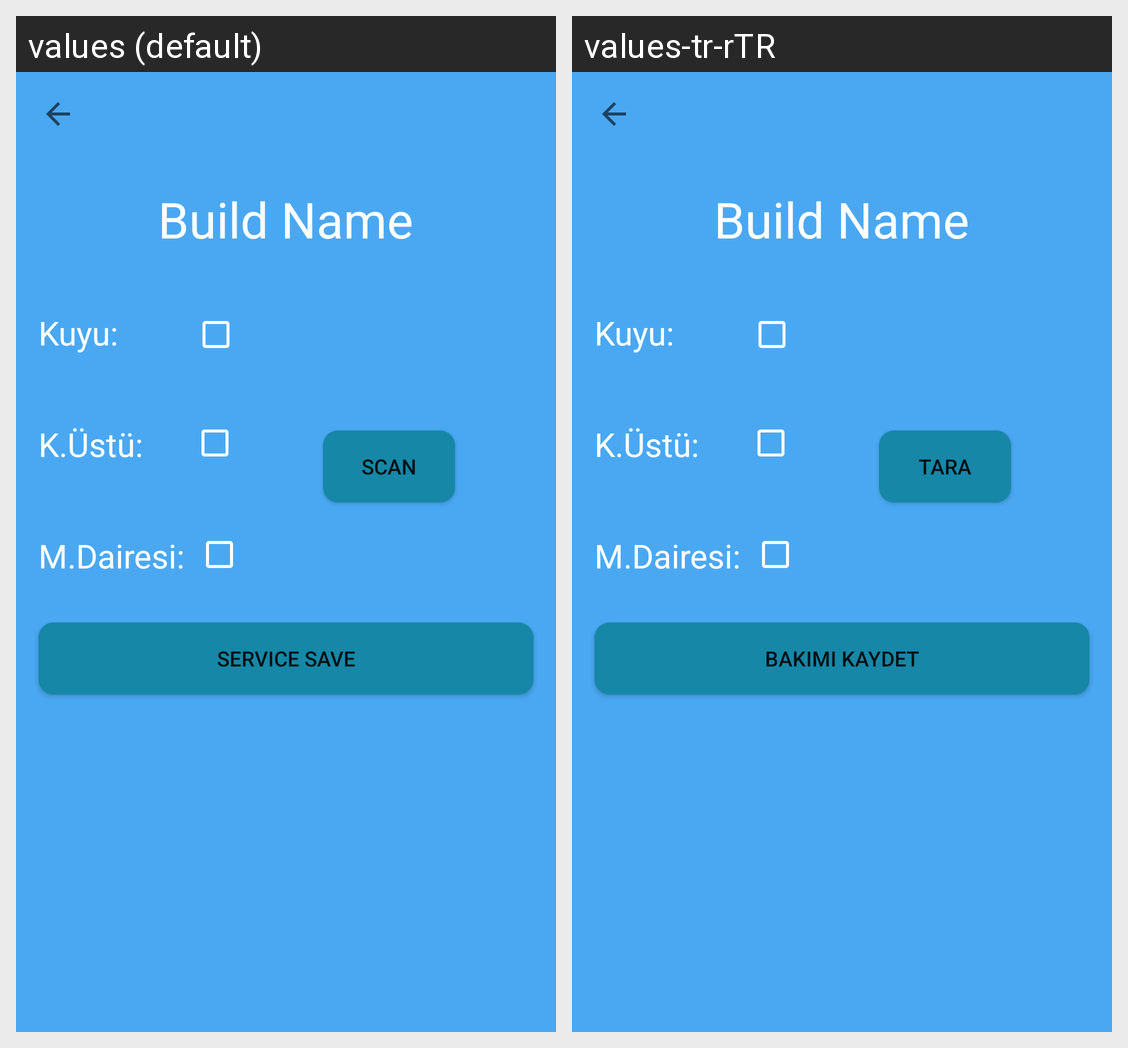

The same Android screen rendered under two of its app's locales, left to right. List the strings drawn on it with the default value and each locale's translation.
Android screen res/layout/activity_service.xml rendered under 2 locales, left to right: values (default), values-tr-rTR. Device: Nexus 5 (rendered at 1080×1920; each locale shown at half size, 540×960, under a caption strip naming it); theme Theme.Supervisor.
Strings drawn on this screen, with the default value and each locale's value (text and hints the layout hard-codes, and strings that could not be matched under every locale, appear in the picture but are not listed):

wel
  values: Kuyu:
  values-tr-rTR: Kuyu:

machine_room
  values: M.Dairesi:
  values-tr-rTR: M.Dairesi:

scan
  values: Scan
  values-tr-rTR: Tara

service_save
  values: Service Save
  values-tr-rTR: Bakımı Kaydet
